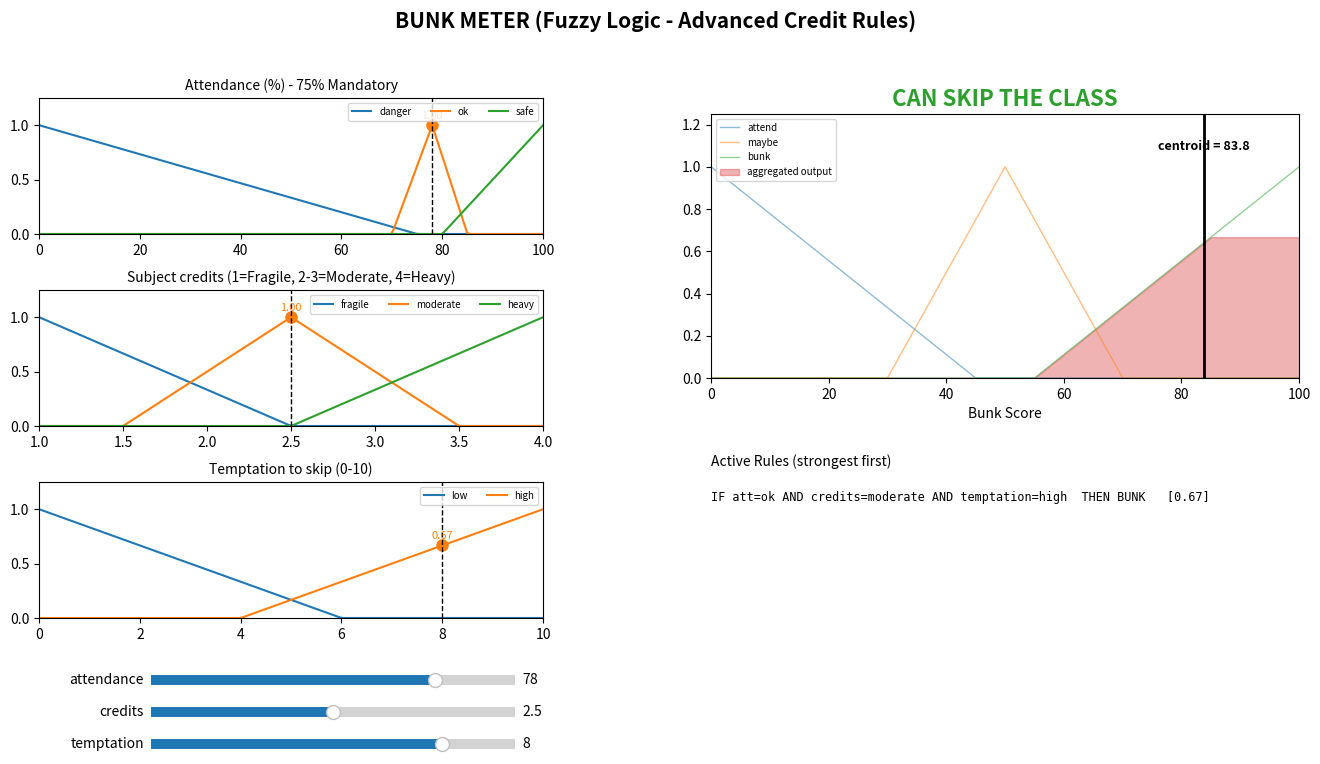

Here is the Python script that generated this plot:
"""
BUNKWISE (BunkMeter) - Fuzzy Logic Core
---------------------------------------
Inputs:
    1) Attendance (%)             0-100  -> danger / ok / safe
    2) Subject credits            1-4    -> fragile / moderate / heavy
    3) Temptation to skip         0-10   -> low / high
Output:
    Bunk Score (0-100)                   -> attend / maybe / bunk

Pipeline (Mamdani): fuzzify -> evaluate 18 rules (min) -> clip + aggregate (max)
                    -> centroid defuzzification -> raw fuzzy verdict.
Policy step (not fuzzy): final_recommendation() then applies the mandatory 75% attendance rule.

The Streamlit app (app.py) imports this module. Running this file directly
opens the original matplotlib slider viewer (needs matplotlib).

    python bunk_meter.py
"""
import math

import numpy as np

ATTENDANCE_MIN = 75  # mandatory attendance (%), a hard constraint applied AFTER fuzzy inference
BELOW_MINIMUM_TEXT = "ATTEND CLASS — BELOW MINIMUM ATTENDANCE"

# =====================================================================
# PART 1: FUZZY LOGIC
# =====================================================================

def trimf(x, a, b, c):
    """Triangular membership function (a = start, b = peak, c = end).

    Degenerate triangles such as (0, 0, 75) or (80, 100, 100) are safe: the
    `x == b` test returns 1.0 at the flat edge, and a division only happens
    when x lies strictly between a and b (so b - a > 0) or strictly between
    b and c (so c - b > 0).
    """
    if x < a or x > c:
        return 0.0
    if x == b:
        return 1.0
    if x < b:
        return (x - a) / (b - a)
    return (c - x) / (c - b)

# ---- Input fuzzy sets ----
INPUTS = {
    "attendance": {
        "label": "Attendance (%) - 75% Mandatory", "range": (0, 100),
        "sets": {"danger": (0, 0, 75), "ok": (70, 78, 85), "safe": (80, 100, 100)},
    },
    "credits": {
        "label": "Subject credits (1=Fragile, 2-3=Moderate, 4=Heavy)", "range": (1, 4),
        "sets": {
            "fragile": (1, 1, 2.5),      # 1 credit: attendance drops instantly
            "moderate": (1.5, 2.5, 3.5), # 2-3 credits: the sweet spot
            "heavy": (2.5, 4, 4)         # 4 credits: too much syllabus to miss
        },
    },
    "temptation": {
        "label": "Temptation to skip (0-10)", "range": (0, 10),
        "sets": {"low": (0, 0, 6), "high": (4, 10, 10)},
    },
}

# ---- Output fuzzy sets (Bunk Score 0-100) ----
OUTPUT_SETS = {"attend": (0, 0, 45), "maybe": (30, 50, 70), "bunk": (55, 100, 100)}

# ---- Rule base: (attendance, credits, temptation) -> output ----
RULES = [
    # DANGER ZONE (attendance below ~75%) - almost everything forces "attend"
    ("danger", "fragile",  "low",  "attend"),
    ("danger", "fragile",  "high", "attend"), # 1 class drops you deep into danger
    ("danger", "moderate", "low",  "attend"),
    ("danger", "moderate", "high", "maybe"),
    ("danger", "heavy",    "low",  "attend"),
    ("danger", "heavy",    "high", "attend"), # Missing 4-credit material is too risky

    # OK ZONE (set spans 70% - 85%, peak 78%) - proceed with caution
    ("ok", "fragile",  "low",  "attend"),
    ("ok", "fragile",  "high", "maybe"),      # High temptation, but 8.3% drop is scary
    ("ok", "moderate", "low",  "maybe"),
    ("ok", "moderate", "high", "bunk"),       # Sweet spot: safe enough to bunk
    ("ok", "heavy",    "low",  "attend"),
    ("ok", "heavy",    "high", "maybe"),      # Too much syllabus weight

    # SAFE ZONE (set starts at 80%, full membership from 100%)
    ("safe", "fragile",  "low",  "maybe"),
    ("safe", "fragile",  "high", "maybe"),    # Still cautious, buffer vanishes fast
    ("safe", "moderate", "low",  "maybe"),
    ("safe", "moderate", "high", "bunk"),
    ("safe", "heavy",    "low",  "maybe"),
    ("safe", "heavy",    "high", "bunk"),     # Buffer is big enough to miss a heavy class
]

def validate_inputs(values):
    """Raise ValueError unless every input is present, finite and in range.

    NaN would otherwise slip through trimf (all comparisons are False).
    """
    for name, cfg in INPUTS.items():
        if name not in values:
            raise ValueError(f"Missing input: {name}")
        x = values[name]
        lo, hi = cfg["range"]
        if isinstance(x, bool) or not isinstance(x, (int, float, np.integer, np.floating)) \
                or not math.isfinite(x):
            raise ValueError(f"{name} must be a finite number, got {x!r}")
        if not lo <= x <= hi:
            raise ValueError(f"{name} must be between {lo} and {hi}, got {x}")

def defuzzify(xs, agg):
    """Centroid (centre of area) of the aggregated output: sum(x*mu) / sum(mu).

    Fallback: if the aggregate has zero area (no rule fired) the centroid is
    undefined, so return the neutral midpoint 50. This cannot happen for
    validated inputs because the input sets cover their whole ranges.
    """
    area = agg.sum()
    return float((xs * agg).sum() / area) if area > 0 else 50.0

def infer(values):
    """Run the full Mamdani pipeline.

    Returns (fuzzy, fired, out_strength, xs, agg, score):
      fuzzy        {input: {set: membership degree}}
      fired        [(strength, att, credits, temptation, output)] for rules with strength > 0
      out_strength {output set: strongest rule strength pointing at it}
      xs, agg      output universe (401 points) and aggregated membership
      score        centroid, 0-100
    """
    validate_inputs(values)

    # 1) Fuzzification: crisp input -> membership degree in each set
    fuzzy = {name: {s: trimf(values[name], *abc) for s, abc in cfg["sets"].items()}
             for name, cfg in INPUTS.items()}

    # 2) Rule evaluation: fuzzy AND = min of the three antecedent degrees.
    #    Rules sharing a consequent are combined with max (clip-then-max
    #    gives the same aggregate as max-then-clip).
    fired = []
    out_strength = {k: 0.0 for k in OUTPUT_SETS}
    for a, c, t, out in RULES:
        s = min(fuzzy["attendance"][a], fuzzy["credits"][c], fuzzy["temptation"][t])
        if s > 0:
            fired.append((s, a, c, t, out))
            out_strength[out] = max(out_strength[out], s)

    # 3) Implication + aggregation: clip each output set at its strength, take max
    xs = np.linspace(0, 100, 401)
    agg = np.zeros_like(xs)
    for name, s in out_strength.items():
        shape = np.array([trimf(x, *OUTPUT_SETS[name]) for x in xs])
        agg = np.maximum(agg, np.minimum(s, shape))

    # 4) Defuzzification: centroid of the aggregate
    return fuzzy, fired, out_strength, xs, agg, defuzzify(xs, agg)

def verdict(score):
    """RAW fuzzy verdict: map the Bunk Score to (verdict text, colour). Ignores the attendance policy."""
    if score < 35:
        return "CANNOT SKIP THE CLASS!!", "#d62728"
    if score < 65:
        return "PROCEED WITH CAUTION", "#ff7f0e"
    return "CAN SKIP THE CLASS", "#2ca02c"

def below_attendance_minimum(attendance):
    """True when attendance is under the mandatory 75% - independent of the score."""
    return attendance < ATTENDANCE_MIN

def final_recommendation(score, attendance):
    """Policy-aware recommendation: (text, colour).

    The 75% attendance requirement is a hard constraint applied after defuzzification:
    below 75% the answer is always ATTEND, whatever the fuzzy score. At 75% or above the
    normal verdict() thresholds apply (75% is a minimum, not proof that skipping is safe).
    The raw fuzzy score is never modified.
    """
    if not (isinstance(score, (int, float, np.integer, np.floating)) and math.isfinite(score)
            and 0 <= score <= 100):
        raise ValueError(f"score must be a finite number between 0 and 100, got {score!r}")
    validate_inputs({"attendance": attendance, "credits": 1, "temptation": 0})  # checks attendance only
    if below_attendance_minimum(attendance):
        return BELOW_MINIMUM_TEXT, "#d62728"
    return verdict(score)

# =====================================================================
# PART 2: ORIGINAL MATPLOTLIB VIEWER (optional, not used by the Streamlit app)
# =====================================================================
COLORS = ["#1f77b4", "#ff7f0e", "#2ca02c"]

def draw_input(ax, name, value, memberships):
    cfg = INPUTS[name]
    lo, hi = cfg["range"]
    xs = np.linspace(lo, hi, 200)
    ax.clear()
    for (set_name, abc), color in zip(cfg["sets"].items(), COLORS):
        ax.plot(xs, [trimf(x, *abc) for x in xs], color=color, label=set_name)
        mu = memberships[set_name]
        if mu > 0:
            ax.plot([value], [mu], "o", color=color, ms=8)
            ax.text(value, mu + 0.06, f"{mu:.2f}", color=color, ha="center", fontsize=8)
    ax.axvline(value, color="black", ls="--", lw=1)
    ax.set_ylim(0, 1.25)
    ax.set_xlim(lo, hi)
    ax.set_title(cfg["label"], fontsize=10)
    ax.legend(fontsize=7, loc="upper right", ncol=3)

def draw_output(ax, out_strength, xs, agg, score, attendance):
    ax.clear()
    for (name, abc), color in zip(OUTPUT_SETS.items(), COLORS):
        ax.plot(xs, [trimf(x, *abc) for x in xs], color=color, lw=1, alpha=0.5, label=name)
    ax.fill_between(xs, agg, color="#d62728", alpha=0.35, label="aggregated output")
    ax.axvline(score, color="black", lw=2)
    ax.text(score, 1.08, f"centroid = {score:.1f}", ha="center", fontsize=9, fontweight="bold")
    text, color = final_recommendation(score, attendance)
    ax.set_title(text, fontsize=16, fontweight="bold", color=color)
    ax.set_xlim(0, 100); ax.set_ylim(0, 1.25)
    ax.set_xlabel("Bunk Score")
    ax.legend(fontsize=7, loc="upper left")

def draw_rules(ax, fired):
    ax.clear(); ax.axis("off")
    ax.set_title("Active Rules (strongest first)", fontsize=10, loc="left")
    fired = sorted(fired, reverse=True)[:6]
    for k, (s, a, c, t, out) in enumerate(fired):
        ax.text(0.0, 0.88 - k * 0.15,
                f"IF att={a} AND credits={c} AND temptation={t}  THEN {out.upper()}   [{s:.2f}]",
                fontsize=8.5, family="monospace", transform=ax.transAxes)

def main():
    import matplotlib.pyplot as plt  # imported here so the core works without matplotlib
    from matplotlib.widgets import Slider

    fig = plt.figure(figsize=(14, 8))
    fig.suptitle("BUNK METER (Fuzzy Logic - Advanced Credit Rules)", fontsize=15, fontweight="bold")
    in_axes = {
        "attendance": fig.add_axes([0.06, 0.70, 0.36, 0.17]),
        "credits":    fig.add_axes([0.06, 0.46, 0.36, 0.17]),
        "temptation": fig.add_axes([0.06, 0.22, 0.36, 0.17]),
    }
    ax_out = fig.add_axes([0.54, 0.52, 0.42, 0.33])
    ax_rules = fig.add_axes([0.54, 0.12, 0.42, 0.28])

    defaults = {"attendance": 78, "credits": 2.5, "temptation": 8}
    sliders = {}
    for k, (name, cfg) in enumerate(INPUTS.items()):
        ax_s = fig.add_axes([0.14, 0.13 - k * 0.04, 0.26, 0.025])
        lo, hi = cfg["range"]
        sliders[name] = Slider(ax_s, name, lo, hi, valinit=defaults[name])

    def update(_=None):
        values = {name: s.val for name, s in sliders.items()}
        fuzzy, fired, out_strength, xs, agg, score = infer(values)
        for name in INPUTS:
            draw_input(in_axes[name], name, values[name], fuzzy[name])
        draw_output(ax_out, out_strength, xs, agg, score, values["attendance"])
        draw_rules(ax_rules, fired)
        fig.canvas.draw_idle()

    for s in sliders.values():
        s.on_changed(update)
    update()
    return fig, sliders

if __name__ == "__main__":
    fig, sliders = main()
    import matplotlib.pyplot as plt
    plt.show()
